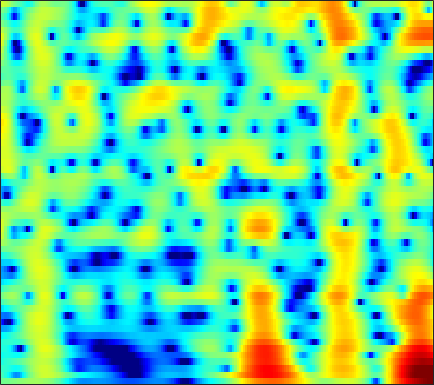

Values plotted in this chart, from the file beside it:
-0.70624, -0.65999, -0.58536, -0.49401, -0.41269, -0.28438, -0.13752, -0.016475, 0.15568, 0.33643, 0.51983, 0.65433, 0.82447, 0.97445, 1.0686, 1.1625, 1.2135, 1.2186, 1.1741, 1.0658, 0.88911, 0.71164, 0.41524, 0.039999
-2.094, -2.619, -3.5, -4.619, -5.628, -7.162, -8.655, -9.316, -8.911, -7.273, -5.291, -3.892, -2.258, -0.8992, -0.04603, 0.8948, 1.634, 2.068, 2.502, 2.784, 2.925, 2.946, 2.867, 2.674
-2.853, -2.903, -3.102, -3.432, -3.74, -4.168, -4.503, -4.592, -4.38, -3.766, -2.847, -2.061, -0.9958, -0.0004646, 0.6691, 1.438, 2.055, 2.417, 2.762, 2.953, 2.991, 2.919, 2.688, 2.302
-4.004, -3.652, -3.267, -2.954, -2.748, -2.488, -2.215, -1.986, -1.635, -1.219, -0.748, -0.3622, 0.1759, 0.7143, 1.1, 1.569, 1.964, 2.199, 2.418, 2.517, 2.485, 2.37, 2.086, 1.648
-4.506, -4.248, -4.072, -4.064, -4.153, -4.352, -4.565, -4.662, -4.596, -4.2, -3.466, -2.751, -1.685, -0.6103, 0.1458, 1.046, 1.797, 2.253, 2.711, 2.998, 3.115, 3.093, 2.919, 2.586
-3.786, -3.674, -3.786, -4.236, -4.849, -6.135, -8.197, -10.59, -15.96, -19.96, -12.08, -8.137, -4.555, -2.021, -0.5634, 0.9559, 2.096, 2.744, 3.364, 3.734, 3.874, 3.837, 3.612, 3.196
-3.736, -3.486, -3.263, -3.152, -3.138, -3.178, -3.231, -3.229, -3.094, -2.723, -2.085, -1.461, -0.5136, 0.4543, 1.137, 1.936, 2.579, 2.942, 3.257, 3.374, 3.286, 3.083, 2.624, 1.944
-5.344, -5, -4.539, -4.065, -3.69, -3.166, -2.609, -2.165, -1.531, -0.864, -0.1794, 0.3303, 0.9873, 1.597, 2.003, 2.462, 2.804, 2.968, 3.056, 2.981, 2.732, 2.426, 1.854, 1.084
-8.724, -8.625, -8.384, -7.892, -7.309, -6.26, -5.015, -4.036, -2.747, -1.531, -0.4252, 0.3224, 1.2, 1.933, 2.385, 2.858, 3.176, 3.31, 3.345, 3.214, 2.914, 2.579, 1.985, 1.23
-12.77, -14.27, -17.75, -23.45, -21.1, -14.18, -9.617, -7.098, -4.473, -2.423, -0.7859, 0.2286, 1.354, 2.249, 2.783, 3.324, 3.675, 3.819, 3.852, 3.701, 3.364, 2.985, 2.31, 1.439
-10.02, -10.14, -10.31, -10.13, -9.511, -8.049, -6.237, -4.864, -3.163, -1.666, -0.3831, 0.446, 1.388, 2.166, 2.649, 3.162, 3.517, 3.682, 3.752, 3.641, 3.338, 2.977, 2.306, 1.396
-6.221, -5.625, -4.904, -4.253, -3.784, -3.155, -2.512, -2.045, -1.478, -0.9727, -0.5029, -0.1533, 0.3351, 0.8598, 1.276, 1.833, 2.342, 2.656, 2.94, 3.042, 2.936, 2.714, 2.226, 1.527
-2.705, -2.023, -1.289, -0.7191, -0.4085, -0.1718, -0.1474, -0.2832, -0.6964, -1.411, -2.404, -3.205, -3.923, -3.589, -2.614, -0.9357, 0.6508, 1.62, 2.562, 3.116, 3.293, 3.196, 2.775, 2.06
-0.8732, -0.2204, 0.4646, 0.9608, 1.208, 1.331, 1.167, 0.832, 0.04505, -1.268, -3.36, -5.664, -9.574, -9.525, -6.148, -2.296, 0.3429, 1.731, 2.986, 3.684, 3.892, 3.748, 3.158, 2.075
-3.263, -2.638, -1.928, -1.375, -1.058, -0.7322, -0.5268, -0.4669, -0.4937, -0.609, -0.759, -0.8358, -0.7693, -0.4044, 0.06218, 0.8478, 1.657, 2.183, 2.718, 2.993, 2.979, 2.771, 2.21, 1.324
-6.311, -5.837, -5.303, -4.839, -4.503, -4.027, -3.451, -2.959, -2.265, -1.557, -0.8493, -0.3284, 0.334, 0.9626, 1.406, 1.944, 2.395, 2.659, 2.884, 2.942, 2.821, 2.606, 2.164, 1.559
-8.493, -8.549, -8.964, -9.621, -10.05, -10.05, -8.947, -7.553, -5.475, -3.534, -1.867, -0.7969, 0.4166, 1.403, 2.009, 2.652, 3.113, 3.349, 3.509, 3.498, 3.32, 3.078, 2.619, 2.013
-8.758, -9.168, -10.42, -12.76, -15.65, -20.85, -16.06, -11.47, -7.252, -4.26, -2.019, -0.6873, 0.7376, 1.842, 2.489, 3.142, 3.575, 3.768, 3.853, 3.76, 3.49, 3.18, 2.619, 1.9
-6.863, -6.679, -6.573, -6.598, -6.549, -6.176, -5.367, -4.496, -3.114, -1.709, -0.406, 0.4695, 1.467, 2.266, 2.737, 3.192, 3.456, 3.526, 3.457, 3.208, 2.783, 2.352, 1.644, 0.7915
-4.244, -3.753, -3.196, -2.741, -2.434, -1.976, -1.445, -1.009, -0.366, 0.3215, 0.9893, 1.466, 2.041, 2.514, 2.786, 3.022, 3.093, 3.028, 2.779, 2.313, 1.636, 0.9892, -0.03797, -1.241
-1.091, -0.8308, -0.6263, -0.4726, -0.3645, -0.2263, -0.02745, 0.1815, 0.4995, 0.8705, 1.295, 1.613, 2.02, 2.386, 2.61, 2.812, 2.867, 2.786, 2.477, 1.903, 1.011, 0.1038, -1.493, -3.624
1.674, 1.363, 0.7911, 0.1438, -0.3058, -0.8133, -1.103, -1.121, -0.9432, -0.6231, -0.2036, 0.1444, 0.6476, 1.199, 1.623, 2.147, 2.561, 2.751, 2.77, 2.506, 1.889, 1.161, -0.2199, -2.079
3.14, 2.123, 0.4245, -1.898, -4.035, -6.947, -8.293, -7.631, -6.104, -5.057, -4.673, -4.572, -4.232, -3.201, -2.023, -0.3067, 1.193, 2.078, 2.905, 3.314, 3.351, 3.146, 2.61, 1.878
3.656, 2.605, 0.7083, -1.888, -4.397, -8.121, -9.907, -8.88, -7.402, -7.082, -8.396, -11.04, -20.48, -14.61, -8.11, -3.351, -0.4447, 1.037, 2.398, 3.186, 3.554, 3.617, 3.472, 3.071
3.399, 2.875, 1.969, 0.9866, 0.1832, -0.7373, -1.478, -1.865, -2.236, -2.626, -3.019, -3.302, -3.344, -2.8, -2.039, -0.8202, 0.3184, 0.9969, 1.632, 1.951, 2.02, 1.914, 1.626, 1.152
2.4, 2.195, 1.882, 1.561, 1.321, 1.031, 0.8185, 0.6867, 0.5879, 0.523, 0.5073, 0.5321, 0.6168, 0.7581, 0.8905, 1.035, 1.089, 1.033, 0.7661, 0.295, -0.4134, -1.067, -2.009, -2.824
0.8405, 0.7198, 0.6123, 0.5643, 0.649, 0.8233, 1.1, 1.335, 1.637, 1.943, 2.194, 2.357, 2.498, 2.552, 2.512, 2.325, 1.941, 1.494, 0.6381, -0.6147, -2.396, -4.168, -7.348, -11.25
-2.578, -3.113, -3.566, -3.433, -2.951, -1.919, -0.7871, 0.04785, 1.036, 1.855, 2.511, 2.883, 3.238, 3.416, 3.425, 3.272, 2.901, 2.453, 1.603, 0.4012, -1.197, -2.694, -5.144, -7.519
-8.38, -11.25, -17.31, -17.91, -12.42, -7.603, -4.468, -2.784, -1.02, 0.2652, 1.252, 1.814, 2.381, 2.752, 2.913, 2.969, 2.851, 2.645, 2.22, 1.648, 0.9553, 0.4021, -0.3138, -0.8501
-8.428, -9.228, -10.02, -9.649, -8.528, -6.548, -4.687, -3.487, -2.186, -1.124, -0.2777, 0.2636, 0.8721, 1.375, 1.679, 1.967, 2.122, 2.144, 2.073, 1.893, 1.623, 1.39, 1.127, 0.8666
-6.196, -5.387, -4.705, -3.964, -3.526, -2.945, -2.529, -2.278, -2.089, -1.925, -1.686, -1.366, -0.7423, 0.01839, 0.587, 1.254, 1.729, 1.947, 2.043, 1.939, 1.71, 1.488, 1.183, 0.9526
-2.034, -0.9059, 0.1621, 0.6935, 0.8734, 0.7165, 0.1704, -0.607, -2.132, -4.38, -6.637, -6.892, -4.636, -1.93, -0.3136, 1.24, 2.185, 2.55, 2.606, 2.238, 1.496, 0.7667, -0.344, -1.118
2.808, 3.177, 3.615, 3.666, 3.545, 2.994, 2.057, 0.9669, -0.997, -3.788, -6.793, -7.341, -4.782, -1.95, -0.345, 1.121, 1.94, 2.155, 1.946, 1.132, -0.5111, -2.418, -6.658, -15.33
3.426, 3.539, 3.57, 3.441, 3.197, 2.699, 1.992, 1.367, 0.4444, -0.4367, -1.072, -1.291, -1.233, -0.8619, -0.5063, -0.07149, 0.1854, 0.2171, -0.006523, -0.5896, -1.556, -2.509, -4.017, -5.182
3.114, 3.269, 3.227, 3.036, 2.741, 2.234, 1.557, 1, 0.1951, -0.5566, -1.206, -1.574, -1.882, -1.944, -1.863, -1.641, -1.376, -1.187, -1.025, -0.9892, -1.047, -1.169, -1.315, -1.49
3.179, 3.305, 3.252, 2.905, 2.506, 1.755, 0.8023, -0.04825, -1.313, -2.675, -4.029, -4.906, -5.645, -5.764, -5.452, -4.694, -3.759, -3.066, -2.212, -1.468, -0.8626, -0.4851, -0.05603, 0.2586
3.698, 3.666, 3.414, 2.849, 2.251, 1.172, -0.1988, -1.462, -3.497, -6.103, -9.535, -12.92, -18.23, -16.89, -13.33, -9.788, -7.271, -5.787, -4.124, -2.706, -1.526, -0.7409, 0.1178, 0.8603
4.454, 4.242, 3.686, 2.901, 2.108, 0.8238, -0.7571, -2.15, -4.267, -6.756, -9.554, -11.76, -13.97, -14.18, -13.15, -11.31, -9.478, -8.129, -6.322, -4.583, -2.913, -1.787, -0.453, 0.6216
5.37, 4.988, 4.235, 3.221, 2.282, 0.8161, -0.8989, -2.296, -4.257, -6.201, -7.984, -9.155, -10.47, -11.54, -12.25, -13.1, -13.44, -12.7, -10.27, -7.306, -4.543, -2.799, -0.9127, 0.5141
5.864, 5.401, 4.569, 3.387, 2.277, 0.4784, -1.742, -3.632, -6.421, -9.026, -10.71, -11.19, -11.4, -11.81, -12.62, -14.97, -19.53, -20.39, -13.26, -8.016, -4.399, -2.342, -0.3148, 1.175
4.905, 4.535, 3.81, 2.701, 1.595, -0.2953, -2.82, -5.261, -9.8, -17.58, -24.25, -16.54, -12.04, -9.903, -8.975, -8.16, -7.393, -6.583, -5.117, -3.399, -1.669, -0.5316, 0.7965, 1.8
2.87, 2.81, 2.367, 1.632, 0.8881, -0.4027, -1.951, -3.233, -5.013, -6.48, -7.192, -7.157, -6.529, -5.673, -5.002, -4.125, -3.276, -2.635, -1.796, -0.9536, -0.1883, 0.3339, 0.9419, 1.405
1.538, 1.671, 1.557, 1.171, 0.7295, -0.03781, -0.9094, -1.586, -2.398, -2.995, -3.296, -3.307, -3.058, -2.571, -2.131, -1.507, -0.909, -0.513, -0.06746, 0.2384, 0.3843, 0.4181, 0.3058, 0.1668
1.522, 1.698, 1.767, 1.512, 1.109, 0.3893, -0.5452, -1.331, -2.289, -2.975, -3.122, -2.824, -2.067, -1.109, -0.3886, 0.469, 1.145, 1.496, 1.74, 1.668, 1.262, 0.674, -0.5138, -2.184
1.062, 1.446, 1.627, 1.413, 0.9752, -0.02684, -1.613, -3.271, -6.369, -10.43, -11.2, -8.156, -4.347, -1.632, -0.1197, 1.367, 2.377, 2.863, 3.146, 3.031, 2.466, 1.681, 0.09379, -2.417
-1.426, -0.726, -0.3274, -0.3569, -0.6376, -1.439, -2.708, -3.987, -6.148, -8.262, -8.462, -6.913, -4.293, -2.017, -0.6449, 0.7721, 1.77, 2.28, 2.661, 2.726, 2.479, 2.123, 1.447, 0.6384
-2.47, -1.946, -1.56, -1.501, -1.636, -1.976, -2.432, -2.798, -3.211, -3.379, -3.162, -2.742, -1.909, -0.949, -0.23, 0.6455, 1.355, 1.756, 2.123, 2.276, 2.245, 2.123, 1.833, 1.47
-1.339, -1.341, -1.424, -1.657, -1.91, -2.244, -2.539, -2.69, -2.717, -2.522, -2.109, -1.683, -0.9932, -0.232, 0.3332, 1.03, 1.627, 1.98, 2.309, 2.47, 2.466, 2.349, 2.07, 1.667
0.3687, -0.1696, -0.9567, -1.867, -2.596, -3.516, -4.267, -4.602, -4.585, -4.048, -3.146, -2.329, -1.188, -0.08593, 0.6691, 1.534, 2.225, 2.62, 2.97, 3.12, 3.083, 2.91, 2.53, 1.963
1.736, 0.7533, -0.9277, -2.914, -4.585, -7.171, -10.05, -11.86, -12.06, -9.589, -6.6, -4.565, -2.272, -0.4323, 0.7027, 1.91, 2.779, 3.233, 3.601, 3.711, 3.592, 3.368, 2.905, 2.237
2.728, 1.296, -0.9968, -3.811, -6.306, -10.2, -14.73, -18.13, -18.41, -13.28, -8.626, -5.787, -2.778, -0.4792, 0.8527, 2.191, 3.086, 3.487, 3.709, 3.617, 3.247, 2.864, 2.222, 1.511
3.981, 2.438, 0.009363, -3.046, -5.865, -10.93, -19.11, -24.75, -15.46, -9.958, -6.07, -3.692, -1.109, 0.8873, 2.028, 3.109, 3.721, 3.882, 3.679, 3.024, 1.941, 0.9001, -0.6107, -1.756
4.255, 3.135, 1.346, -0.7197, -2.45, -4.79, -6.643, -7.122, -6.227, -4.362, -2.308, -0.8747, 0.8033, 2.156, 2.933, 3.629, 3.887, 3.783, 3.188, 1.982, -0.03183, -2.353, -7.381, -19.56
2.437, 1.697, 0.6472, -0.4884, -1.336, -2.269, -2.811, -2.878, -2.58, -1.887, -0.891, -0.09812, 0.9255, 1.819, 2.349, 2.826, 3.001, 2.901, 2.455, 1.603, 0.3509, -0.8757, -2.586, -3.832
0.04693, -0.4135, -1.302, -2.398, -3.24, -4.212, -4.711, -4.651, -3.993, -2.922, -1.729, -0.856, 0.2021, 1.084, 1.626, 2.159, 2.485, 2.58, 2.505, 2.209, 1.771, 1.392, 0.8783, 0.4329
-1.403, -1.699, -2.821, -4.724, -6.809, -10.78, -14.93, -13.35, -8.854, -5.598, -3.374, -2.094, -0.7489, 0.2985, 0.9395, 1.635, 2.142, 2.419, 2.631, 2.699, 2.615, 2.514, 2.289, 2.013
-0.1479, -0.424, -1.27, -2.798, -4.356, -6.838, -8.596, -8.315, -6.501, -4.672, -3.311, -2.51, -1.628, -0.8049, -0.2076, 0.5806, 1.297, 1.745, 2.204, 2.477, 2.548, 2.475, 2.283, 2.029
2.913, 2.783, 2.394, 1.74, 1.135, 0.2835, -0.4926, -0.9866, -1.529, -2.134, -2.897, -3.59, -4.38, -4.379, -3.631, -2.115, -0.5998, 0.2919, 1.111, 1.474, 1.465, 1.209, 0.688, 0.08867
